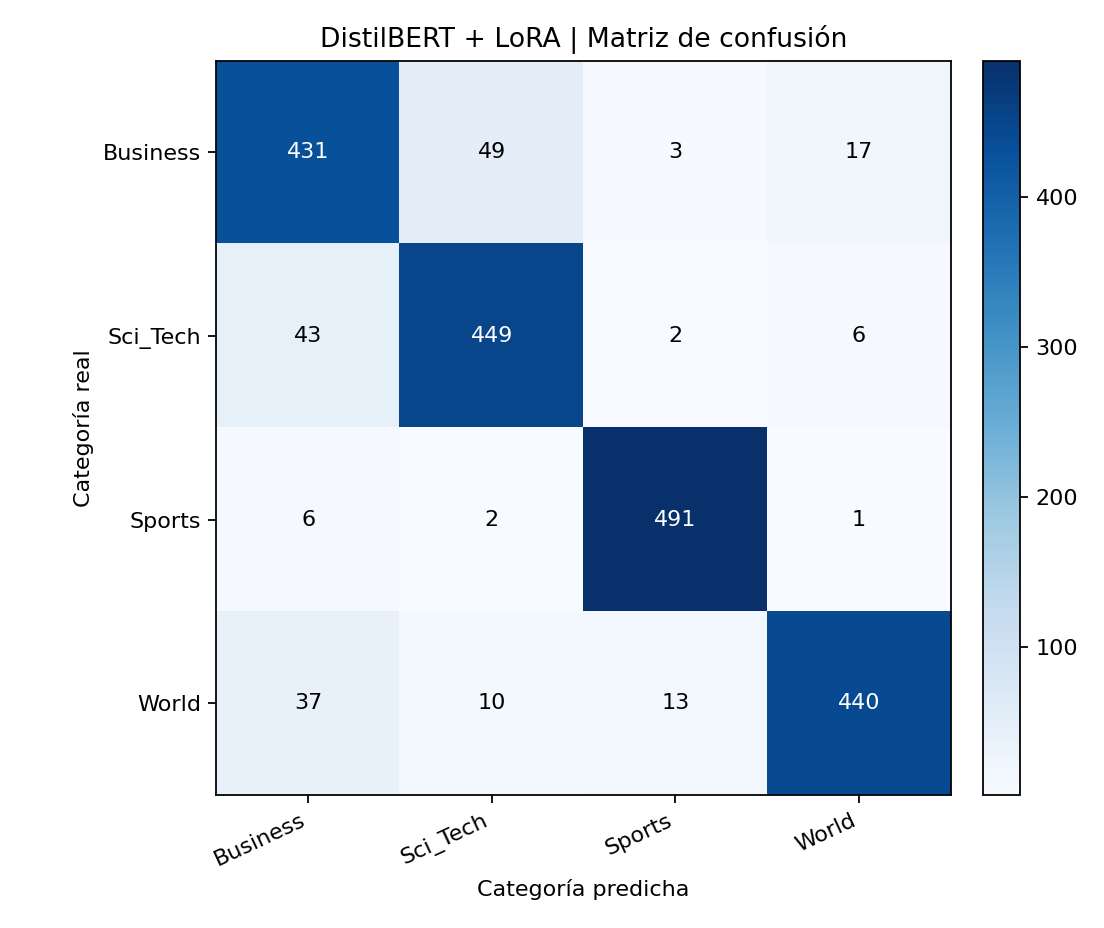

Source data for this figure (header and first rows):
, Business, Sci_Tech, Sports, World
Business, 431, 49, 3, 17
Sci_Tech, 43, 449, 2, 6
Sports, 6, 2, 491, 1
World, 37, 10, 13, 440
